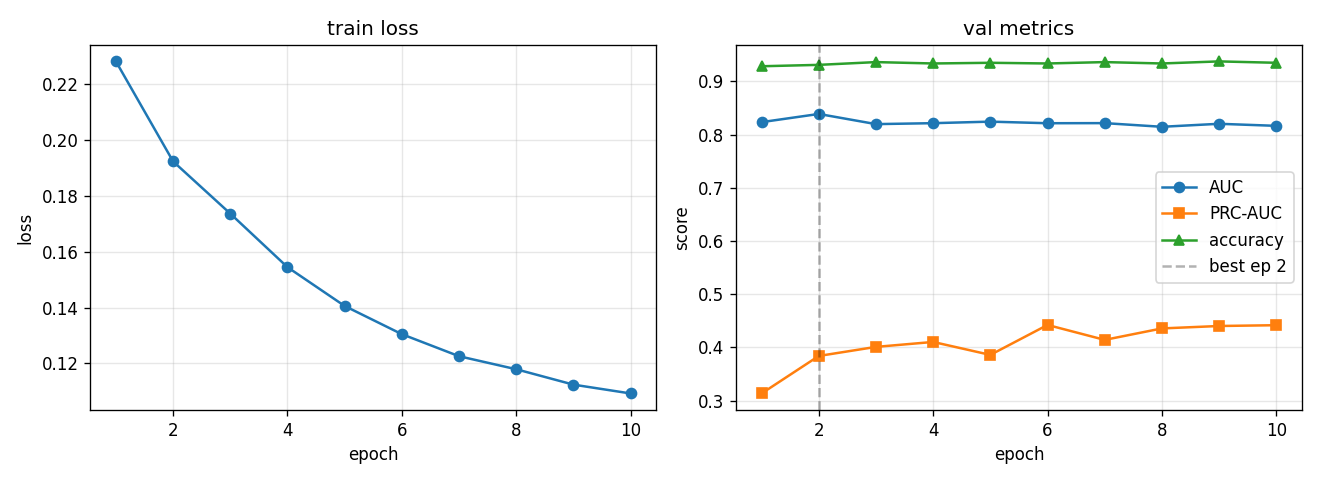

Values plotted in this chart, from the file beside it:
epoch, train_loss, val_auc, val_prc, val_acc, lr
1, 0.2282, 0.8234, 0.3135, 0.9284, 0.0005574
2, 0.1924, 0.8387, 0.3839, 0.931, 0.0009929
3, 0.1737, 0.8196, 0.401, 0.9362, 0.0007429
4, 0.1545, 0.8214, 0.4103, 0.9336, 0.0005557
5, 0.1406, 0.8243, 0.3859, 0.9349, 0.0004158
6, 0.1305, 0.8213, 0.4422, 0.9336, 0.000311
7, 0.1226, 0.8215, 0.4142, 0.9362, 0.0002327
8, 0.1179, 0.8146, 0.4357, 0.9336, 0.0001741
9, 0.1124, 0.8202, 0.4403, 0.9375, 0.0001302
10, 0.1093, 0.8164, 0.4417, 0.9349, 0.0001
